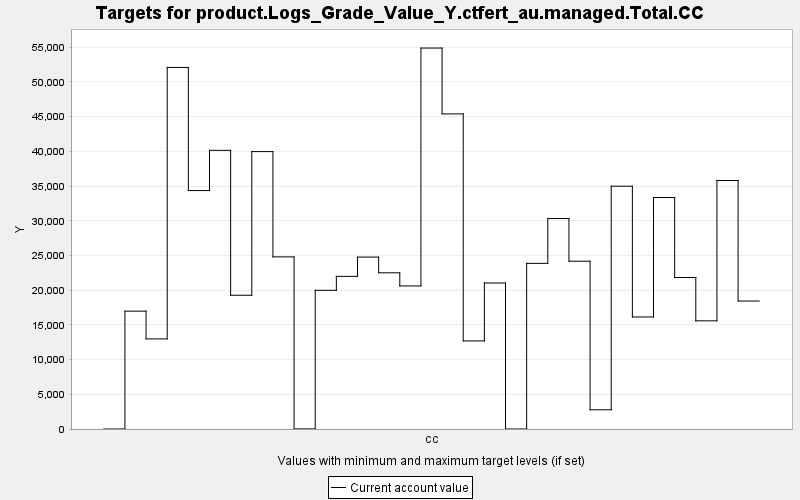

Values plotted in this chart, from the file beside it:
TARGET, PERIOD, YEAR, PERIODWIDTH, MINIMUM, MAXIMUM, MINWEIGHT, MAXWEIGHT, CURRENT, SUMMARY
product.Logs_Grade_Value_Y.ctfert_au.man…, 0, 0, 10.0, 0.0, 10000, 1.0, 1.0, 0.0, 0.0
product.Logs_Grade_Value_Y.ctfert_au.man…, 1, 10, 10.0, 0.0, 10000, 1.0, 1.0, 16980, 0.0
product.Logs_Grade_Value_Y.ctfert_au.man…, 2, 20, 10.0, 0.0, 10000, 1.0, 1.0, 12980, 0.0
product.Logs_Grade_Value_Y.ctfert_au.man…, 3, 30, 10.0, 0.0, 10000, 1.0, 1.0, 52087, 0.0
product.Logs_Grade_Value_Y.ctfert_au.man…, 4, 40, 10.0, 0.0, 10000, 1.0, 1.0, 34351, 0.0
product.Logs_Grade_Value_Y.ctfert_au.man…, 5, 50, 10.0, 0.0, 10000, 1.0, 1.0, 40147, 0.0
product.Logs_Grade_Value_Y.ctfert_au.man…, 6, 60, 10.0, 0.0, 10000, 1.0, 1.0, 19269, 0.0
product.Logs_Grade_Value_Y.ctfert_au.man…, 7, 70, 10.0, 0.0, 10000, 1.0, 1.0, 39965, 0.0
product.Logs_Grade_Value_Y.ctfert_au.man…, 8, 80, 10.0, 0.0, 10000, 1.0, 1.0, 24798, 0.0
product.Logs_Grade_Value_Y.ctfert_au.man…, 9, 90, 10.0, 0.0, 10000, 1.0, 1.0, 13.36, 0.0
product.Logs_Grade_Value_Y.ctfert_au.man…, 10, 100, 10.0, 0.0, 10000, 1.0, 1.0, 19985, 0.0
product.Logs_Grade_Value_Y.ctfert_au.man…, 11, 110, 10.0, 0.0, 10000, 1.0, 1.0, 21991, 0.0
product.Logs_Grade_Value_Y.ctfert_au.man…, 12, 120, 10.0, 0.0, 10000, 1.0, 1.0, 24768, 0.0
product.Logs_Grade_Value_Y.ctfert_au.man…, 13, 130, 10.0, 0.0, 10000, 1.0, 1.0, 22504, 0.0
product.Logs_Grade_Value_Y.ctfert_au.man…, 14, 140, 10.0, 0.0, 10000, 1.0, 1.0, 20612, 0.0
product.Logs_Grade_Value_Y.ctfert_au.man…, 15, 150, 10.0, 0.0, 10000, 1.0, 1.0, 54884, 0.0
product.Logs_Grade_Value_Y.ctfert_au.man…, 16, 160, 10.0, 0.0, 10000, 1.0, 1.0, 45397, 0.0
product.Logs_Grade_Value_Y.ctfert_au.man…, 17, 170, 10.0, 0.0, 10000, 1.0, 1.0, 12693, 0.0
product.Logs_Grade_Value_Y.ctfert_au.man…, 18, 180, 10.0, 0.0, 10000, 1.0, 1.0, 21034, 0.0
product.Logs_Grade_Value_Y.ctfert_au.man…, 19, 190, 10.0, 0.0, 10000, 1.0, 1.0, 0.0, 0.0
product.Logs_Grade_Value_Y.ctfert_au.man…, 20, 200, 10.0, 0.0, 10000, 1.0, 1.0, 23864, 0.0
product.Logs_Grade_Value_Y.ctfert_au.man…, 21, 210, 10.0, 0.0, 10000, 1.0, 1.0, 30322, 0.0
product.Logs_Grade_Value_Y.ctfert_au.man…, 22, 220, 10.0, 0.0, 10000, 1.0, 1.0, 24175, 0.0
product.Logs_Grade_Value_Y.ctfert_au.man…, 23, 230, 10.0, 0.0, 10000, 1.0, 1.0, 2767, 0.0
product.Logs_Grade_Value_Y.ctfert_au.man…, 24, 240, 10.0, 0.0, 10000, 1.0, 1.0, 34982, 0.0
product.Logs_Grade_Value_Y.ctfert_au.man…, 25, 250, 10.0, 0.0, 10000, 1.0, 1.0, 16139, 0.0
product.Logs_Grade_Value_Y.ctfert_au.man…, 26, 260, 10.0, 0.0, 10000, 1.0, 1.0, 33348, 0.0
product.Logs_Grade_Value_Y.ctfert_au.man…, 27, 270, 10.0, 0.0, 10000, 1.0, 1.0, 21829, 0.0
product.Logs_Grade_Value_Y.ctfert_au.man…, 28, 280, 10.0, 0.0, 10000, 1.0, 1.0, 15584, 0.0
product.Logs_Grade_Value_Y.ctfert_au.man…, 29, 290, 10.0, 0.0, 10000, 1.0, 1.0, 35802, 0.0
product.Logs_Grade_Value_Y.ctfert_au.man…, 30, 300, 10.0, 0.0, 10000, 1.0, 1.0, 18437, 0.0
